Run: headless pygame with SDL's dummy video driver; simulated clock (each Clock.tick advances the game by its frame time, no real sleeping); random seed 0; keys injected as events and as key.get_pressed() state; mouse plan: one left click at the window centre at the start of phase 2, then a move to the lower-right quarter at the start of phase 3.
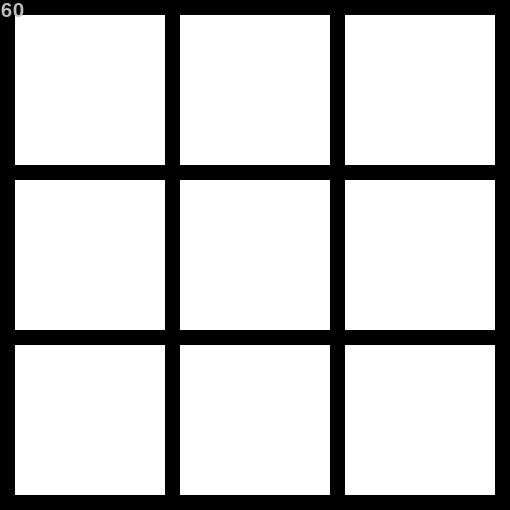
Frame 1 of 4 · flips 1–60 · no input
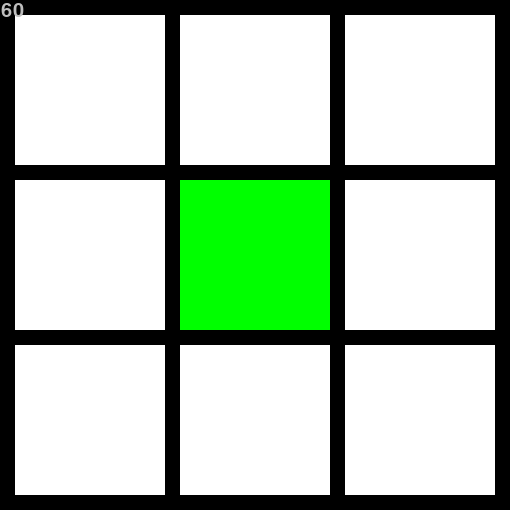
Frame 2 of 4 · flips 61–180 · clicked the window centre · tapped SPACE, RETURN · held RIGHT (→), D
Frame 3 of 4 · flips 181–300 · moved the mouse to the lower-right quarter · held DOWN (↓), S · screen unchanged from frame 2, image omitted
Frame 4 of 4 · flips 301–420 · held LEFT (←), A, UP (↑), W · screen unchanged from frame 3, image omitted

The pygame program that drew these frames:

import pygame

BLACK = (0, 0, 0)
WHITE = (255, 255, 255)
GREEN = (0, 255, 0)
RED = (255, 0, 0)

WIDTH = 150
HEIGHT = 150
MARGIN = 15

BOARD_SIZE = 3

ROW = 1
COL = 2
DIA = 3
RDIA = 4


class Game:
    def __init__(self):
        self.done = False
        self.on_win_screen = False
        self.grid = init_grid(BOARD_SIZE)
        self.player_turn = 1
        self.win_line = ()
        pygame.init()

        # Set the WIDTH and HEIGHT of the screen [WIDTH, HEIGHT]
        screen_size = (510, 510)
        self.screen = pygame.display.set_mode(screen_size)
        pygame.display.set_caption("My Game")

    def process_events(self):
        for event in pygame.event.get():
            if event.type == pygame.QUIT or (
                event.type == pygame.KEYDOWN and (
                    event.key == pygame.K_q)):
                self.done = True
            if event.type == pygame.MOUSEBUTTONDOWN:
                pos = pygame.mouse.get_pos()
                # clicked_location = (pos[0], pos[1])
                print(pos)
                clicked_col = pos[0] // (MARGIN + WIDTH)
                clicked_row = pos[1] // (MARGIN + HEIGHT)
                # self.grid[clicked_row][clicked_col] = 1
                if self.grid[clicked_row][clicked_col] == 0:
                    self.grid[clicked_row][clicked_col] = self.player_turn
                    
                    self.check_for_win(clicked_row, clicked_col)

                    if self.player_turn == 1:
                        self.player_turn = 2
                    else:
                        self.player_turn = 1


    def check_for_win(self, clicked_row, clicked_col):
        print("Checking for win")
        # Check row
        for col in range(BOARD_SIZE):
            if self.grid[clicked_row][col] != self.player_turn:
                break
            if col == BOARD_SIZE - 1:
                self.win_line = (ROW, clicked_row, col)

        # Check col
        for row in range(BOARD_SIZE):
            if self.grid[row][clicked_col] != self.player_turn:
                break
            if row == BOARD_SIZE - 1:
                self.win_line = (COL, row, clicked_col)

        # Check diag
        if clicked_row == clicked_col:
            for dia in range(BOARD_SIZE):
                if self.grid[dia][dia] != self.player_turn:
                    break
                if dia == BOARD_SIZE - 1:
                    self.win_line = (DIA, dia, dia)

        # Check ainti/reverse diag
        if (clicked_row + clicked_col) == (BOARD_SIZE - 1):
            for dia in range(BOARD_SIZE):
                if self.grid[dia][(BOARD_SIZE-1) - dia] != self.player_turn:
                    break
                if dia == BOARD_SIZE - 1:
                    self.win_line = (RDIA, dia, dia)

        if self.win_line != ():
            print("WINNING LINE: %s" % (self.win_line, ))


    def draw(self):
        if self.on_win_screen:
            return
        # Here, we clear the screen to black. Don't put other drawing commands
        # above this, or they will be erased with this command.
        # If you want a background image, replace this clear with blit'ing the
        # background image.
        self.screen.fill(BLACK)

        color = WHITE
        # --- Drawing code should go here
        # pygame.draw.line(screen, WHITE, [0, 0], [0, 0+WIDTH], MARGIN)
        for row in range(BOARD_SIZE):
            for column in range(BOARD_SIZE):
                if self.grid[row][column] == 1:
                    color = GREEN
                elif self.grid[row][column] == 2:
                    color = RED
                else:
                    color = WHITE

                pygame.draw.rect(
                        self.screen,
                        color,
                        [(MARGIN+WIDTH) * column + MARGIN,  # left
                            ((MARGIN + HEIGHT) * row) + MARGIN,  # top
                            WIDTH,                          # WIDTH
                            HEIGHT])                        # HEIGHT

        if self.win_line != ():
            self.display_win_line()


    def display_win_line(self):
        print("Displaying winning line: %s" % (self.win_line, ))
        if (self.win_line[0]) == ROW:
            print("Winning line is a row")
            pygame.draw.line(
                    self.screen,
                    BLACK,
                    [
                        0, 
                        (MARGIN + HEIGHT//2) + (MARGIN + HEIGHT) * self.win_line[1]
                    ],
                    [
                        (MARGIN+HEIGHT)*BOARD_SIZE + MARGIN,
                        (MARGIN + HEIGHT//2) + (MARGIN + HEIGHT) * self.win_line[1]
                    ],
                    50)
        if (self.win_line[0]) == COL:
            print("Winning line is a column")
            pygame.draw.line(
                    self.screen,
                    BLACK,
                    [
                        (MARGIN + WIDTH//2) + (MARGIN + WIDTH) * self.win_line[2], 
                        0
                    ],
                    [   
                        (MARGIN + WIDTH//2) + (MARGIN + WIDTH) * self.win_line[2], 
                        (MARGIN+HEIGHT)*BOARD_SIZE + MARGIN
                    ],
                    50)
        if (self.win_line[0]) == DIA:
            print("Winning line is a diagonal")
            pygame.draw.line(
                    self.screen,
                    BLACK,
                    [0, 0],
                    [
                        (MARGIN + WIDTH)*BOARD_SIZE + MARGIN, 
                        (MARGIN + HEIGHT)*BOARD_SIZE + MARGIN
                    ],
                    50)
        if (self.win_line[0]) == RDIA:
            print("Winning line is a reverse diagonal")
            pygame.draw.line(
                    self.screen,
                    BLACK,
                    [
                        0, (MARGIN + HEIGHT)*BOARD_SIZE + MARGIN
                    ],
                    [    
                        (MARGIN + WIDTH)*BOARD_SIZE + MARGIN, 0
                    ],
                    50)

        self.on_win_screen = True


def init_grid(size):
    # --- Create grid of numbers
    grid = []
    # Loop for each row
    for row in range(size):
        # For each row, create a list that will represent an entire row
        grid.append([])
        # Loop for each column
        for column in range(size):
            # Add the number zero to the current row
            grid[row].append(0)
    return grid


def main():
    playGame()


def playGame():
    game = Game()

    # Loop until the user clicks the close button.

    # Used to manage how fast the screen updates
    clock = pygame.time.Clock()

    # -------- Main Program Loop -----------
    while not game.done:
        # --- Main event loop
        game.process_events()
        if not game.on_win_screen:
            game.draw()

        # --- Go ahead and update the screen with what we've drawn.
        font = pygame.font.Font(None, 30)
        fps = font.render(str(int(clock.get_fps())), True, pygame.Color('grey'))
        game.screen.blit(fps, (1, 1))
        pygame.display.flip()

        # --- Limit to 60 frames per second
        clock.tick(60)

    # Close the window and quit.
    pygame.quit()


if __name__ == "__main__":
    main()
